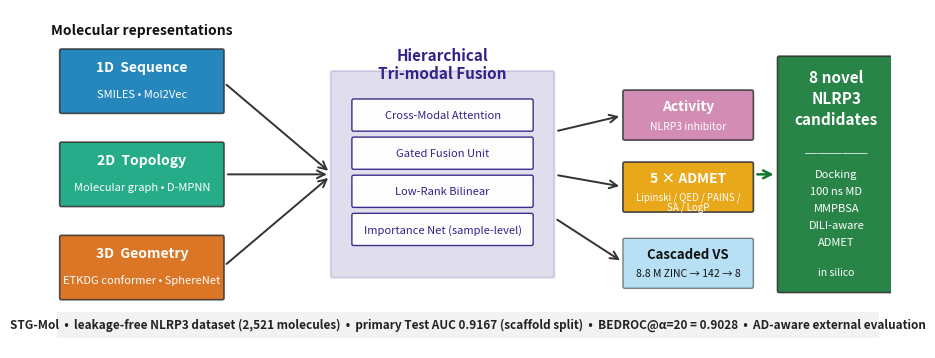

The script that saved this image: (Note: this script raises an exception after producing the figure.)
#!/usr/bin/env python3
# -*- coding: utf-8 -*-
"""
graphical_abstract.py — render the paper's Graphical Abstract as
SVG (vector) + PNG (300 dpi) for Elsevier submission.

Layout (left → right):

  Modalities              Fusion & MTL heads              Deployment
  ┌──────────┐            ┌────────────────┐             ┌──────────┐
  │ 1D SMILES│──╮         │  Hierarchical  │──▶ Activity │  8 novel │
  │ Mol2Vec  │  │         │  Tri-modal     │            │NLRP3     │
  └──────────┘  │         │  Fusion:       │──▶ 5-ADMET │candidates│
  ┌──────────┐  │         │  CrossAttn +   │           (Docking,   │
  │ 2D Graph │──┼──────▶ │  Gated +       │            │MD, MMPBSA,│
  │ D-MPNN   │  │         │  Bilinear +    │            │joint     │
  └──────────┘  │         │  ImportanceNet │            │ADMET)    │
  ┌──────────┐  │         │                │            │           │
  │ 3D Geom  │──╯         │                │──▶ (screen │           │
  │ SphereNet│            │                │   8.8 M   │           │
  └──────────┘            └────────────────┘   ZINC)    └──────────┘

Elsevier GA specs (2026):
  * Landscape 1328 × 531 px minimum; 200 dpi preferred
  * Vector or high-res raster (we output both)
  * No caption, no title (visible content only)
  * All text ≥ 8 pt when printed at final size

Usage:
    python paper/graphical_abstract.py
    # outputs: paper/graphical_abstract.svg + paper/graphical_abstract.png

Requires only matplotlib.
"""
import os
import matplotlib.pyplot as plt
import matplotlib.patches as mpatches
from matplotlib.patches import FancyArrowPatch, FancyBboxPatch


# Elsevier canonical GA aspect ratio 1328 x 531 → 2.5 : 1 landscape
FIG_W_IN = 11.0
FIG_H_IN = 4.4
DPI      = 300


# Palette — colour-blind-safe, print-friendly (Okabe-Ito)
C_1D  = '#0072B2'  # blue     (SMILES / Mol2Vec)
C_2D  = '#009E73'  # green    (D-MPNN)
C_3D  = '#D55E00'  # vermilion (SphereNet)
C_FUS = '#332288'  # dark purple (fusion box)
C_ACT = '#CC79A7'  # magenta   (activity head)
C_ADM = '#E69F00'  # orange    (ADMET head)
C_OUT = '#117733'  # dark green (candidates)
C_TXT = '#111111'
C_FRAME = '#333333'


def _rounded_box(ax, xy, w, h, fc, ec=C_FRAME, lw=1.2, alpha=1.0,
                  pad=0.02, rounding=0.02):
    """Rounded rectangular box centred at (xy) with (w, h)."""
    x, y = xy
    box = FancyBboxPatch(
        (x - w / 2, y - h / 2), w, h,
        boxstyle=f'round,pad={pad},rounding_size={rounding}',
        linewidth=lw, edgecolor=ec, facecolor=fc, alpha=alpha)
    ax.add_patch(box)
    return box


def _arrow(ax, xy0, xy1, color=C_FRAME, lw=1.6, style='->'):
    a = FancyArrowPatch(xy0, xy1,
                         arrowstyle=style, mutation_scale=14,
                         color=color, linewidth=lw,
                         shrinkA=4, shrinkB=4)
    ax.add_patch(a)
    return a


def _label(ax, xy, text, size=9, weight='normal', color=C_TXT, ha='center',
            va='center', style='normal'):
    ax.text(xy[0], xy[1], text, ha=ha, va=va, fontsize=size,
             fontweight=weight, color=color, fontstyle=style)


def draw():
    fig, ax = plt.subplots(figsize=(FIG_W_IN, FIG_H_IN))
    ax.set_xlim(0, 10)
    ax.set_ylim(0, 4)
    ax.set_aspect('equal')
    ax.axis('off')

    # ───────────────────────────────── Column 1: 3 modality inputs ─────
    mod_x = 1.15
    mod_w, mod_h = 1.9, 0.72
    _rounded_box(ax, (mod_x, 3.15), mod_w, mod_h, fc=C_1D, alpha=0.85)
    _label(ax, (mod_x, 3.32), '1D  Sequence', size=10, weight='bold',
            color='white')
    _label(ax, (mod_x, 3.00), 'SMILES • Mol2Vec', size=8, color='white')

    _rounded_box(ax, (mod_x, 2.05), mod_w, mod_h, fc=C_2D, alpha=0.85)
    _label(ax, (mod_x, 2.22), '2D  Topology', size=10, weight='bold',
            color='white')
    _label(ax, (mod_x, 1.90), 'Molecular graph • D-MPNN', size=8,
            color='white')

    _rounded_box(ax, (mod_x, 0.95), mod_w, mod_h, fc=C_3D, alpha=0.85)
    _label(ax, (mod_x, 1.12), '3D  Geometry', size=10, weight='bold',
            color='white')
    _label(ax, (mod_x, 0.80), 'ETKDG conformer • SphereNet', size=8,
            color='white')

    # Column-header label
    _label(ax, (mod_x, 3.75), 'Molecular representations',
            size=10, weight='bold', color=C_TXT)

    # ─────────────────────────────── Column 2: Hierarchical fusion box ─
    fus_x = 4.7
    fus_w, fus_h = 2.6, 2.4
    _rounded_box(ax, (fus_x, 2.05), fus_w, fus_h, fc=C_FUS, alpha=0.15,
                  ec=C_FUS, lw=1.6)
    _label(ax, (fus_x, 3.35), 'Hierarchical\nTri-modal Fusion',
            size=11, weight='bold', color=C_FUS)

    # Fusion components stack
    comp_w, comp_h = 2.1, 0.34
    comps = [
        ('Cross-Modal Attention', 2.75),
        ('Gated Fusion Unit',     2.30),
        ('Low-Rank Bilinear',     1.85),
        ('Importance Net (sample-level)', 1.40),
    ]
    for name, y in comps:
        _rounded_box(ax, (fus_x, y), comp_w, comp_h, fc='white',
                      ec=C_FUS, lw=1.0, alpha=0.95)
        _label(ax, (fus_x, y), name, size=8, color=C_FUS)

    # Arrows: modalities → fusion box
    for y in (3.15, 2.05, 0.95):
        _arrow(ax, (mod_x + mod_w / 2, y), (fus_x - fus_w / 2, 2.05),
                lw=1.4)

    # ─────────────────────────────── Column 3: Two output heads ───────
    head_x = 7.6
    head_w, head_h = 1.5, 0.55

    _rounded_box(ax, (head_x, 2.75), head_w, head_h, fc=C_ACT, alpha=0.85)
    _label(ax, (head_x, 2.85), 'Activity', size=10, weight='bold',
            color='white')
    _label(ax, (head_x, 2.62), 'NLRP3 inhibitor', size=7.5, color='white')

    _rounded_box(ax, (head_x, 1.90), head_w, head_h, fc=C_ADM, alpha=0.90)
    _label(ax, (head_x, 2.00), '5 × ADMET', size=10, weight='bold',
            color='white')
    _label(ax, (head_x, 1.78), 'Lipinski / QED / PAINS /', size=7,
            color='white')
    _label(ax, (head_x, 1.66), 'SA / LogP', size=7, color='white')

    # Cascaded VS box below the heads
    vs_w, vs_h = 1.5, 0.55
    _rounded_box(ax, (head_x, 1.00), vs_w, vs_h, fc='#88CCEE', alpha=0.60,
                  ec=C_FRAME, lw=1.0)
    _label(ax, (head_x, 1.11), 'Cascaded VS', size=9.5, weight='bold',
            color=C_TXT)
    _label(ax, (head_x, 0.88), '8.8 M ZINC → 142 → 8', size=7.5,
            color=C_TXT)

    _arrow(ax, (fus_x + fus_w / 2, 2.55), (head_x - head_w / 2, 2.75), lw=1.4)
    _arrow(ax, (fus_x + fus_w / 2, 2.05), (head_x - head_w / 2, 1.90), lw=1.4)
    _arrow(ax, (fus_x + fus_w / 2, 1.55), (head_x - head_w / 2, 1.00), lw=1.4)

    # ─────────────────────────────── Column 4: Final candidates panel ──
    out_x = 9.35
    out_w, out_h = 1.35, 2.75
    _rounded_box(ax, (out_x, 2.05), out_w, out_h, fc=C_OUT, alpha=0.90)
    _label(ax, (out_x, 3.20), '8 novel', size=11, weight='bold',
            color='white')
    _label(ax, (out_x, 2.95), 'NLRP3', size=11, weight='bold', color='white')
    _label(ax, (out_x, 2.70), 'candidates', size=11, weight='bold',
            color='white')
    _label(ax, (out_x, 2.30), '─────', size=9, color='white')
    _label(ax, (out_x, 2.05), 'Docking', size=8, color='white')
    _label(ax, (out_x, 1.85), '100 ns MD', size=8, color='white')
    _label(ax, (out_x, 1.65), 'MMPBSA', size=8, color='white')
    _label(ax, (out_x, 1.45), 'DILI-aware', size=8, color='white')
    _label(ax, (out_x, 1.25), 'ADMET', size=8, color='white')
    _label(ax, (out_x, 0.90), 'in silico', size=7.5, style='italic',
            color='white')

    _arrow(ax, (head_x + head_w / 2, 2.05), (out_x - out_w / 2, 2.05),
            lw=1.8, color=C_OUT)

    # ─────────────────────────────── Bottom banner ────────────────────
    banner_y = 0.28
    ax.add_patch(mpatches.Rectangle((0.15, banner_y - 0.16), 9.7, 0.30,
                                     facecolor='#F2F2F2', edgecolor='none'))
    _label(ax, (5.0, banner_y),
            'STG-Mol  •  leakage-free NLRP3 dataset (2,521 molecules)  •  '
            'primary Test AUC 0.9167 (scaffold split)  •  '
            'BEDROC@α=20 = 0.9028  •  AD-aware external evaluation',
            size=8.5, weight='bold', color='#222222')

    # Save
    out_dir = os.path.dirname(os.path.abspath(__file__))
    svg_path = os.path.join(out_dir, 'graphical_abstract.svg')
    png_path = os.path.join(out_dir, 'graphical_abstract.png')
    fig.savefig(svg_path, bbox_inches='tight', pad_inches=0.05)
    fig.savefig(png_path, dpi=DPI, bbox_inches='tight', pad_inches=0.05)
    plt.close(fig)
    print(f'✓ SVG → {svg_path}')
    print(f'✓ PNG → {png_path}  ({DPI} dpi)')


if __name__ == '__main__':
    draw()
